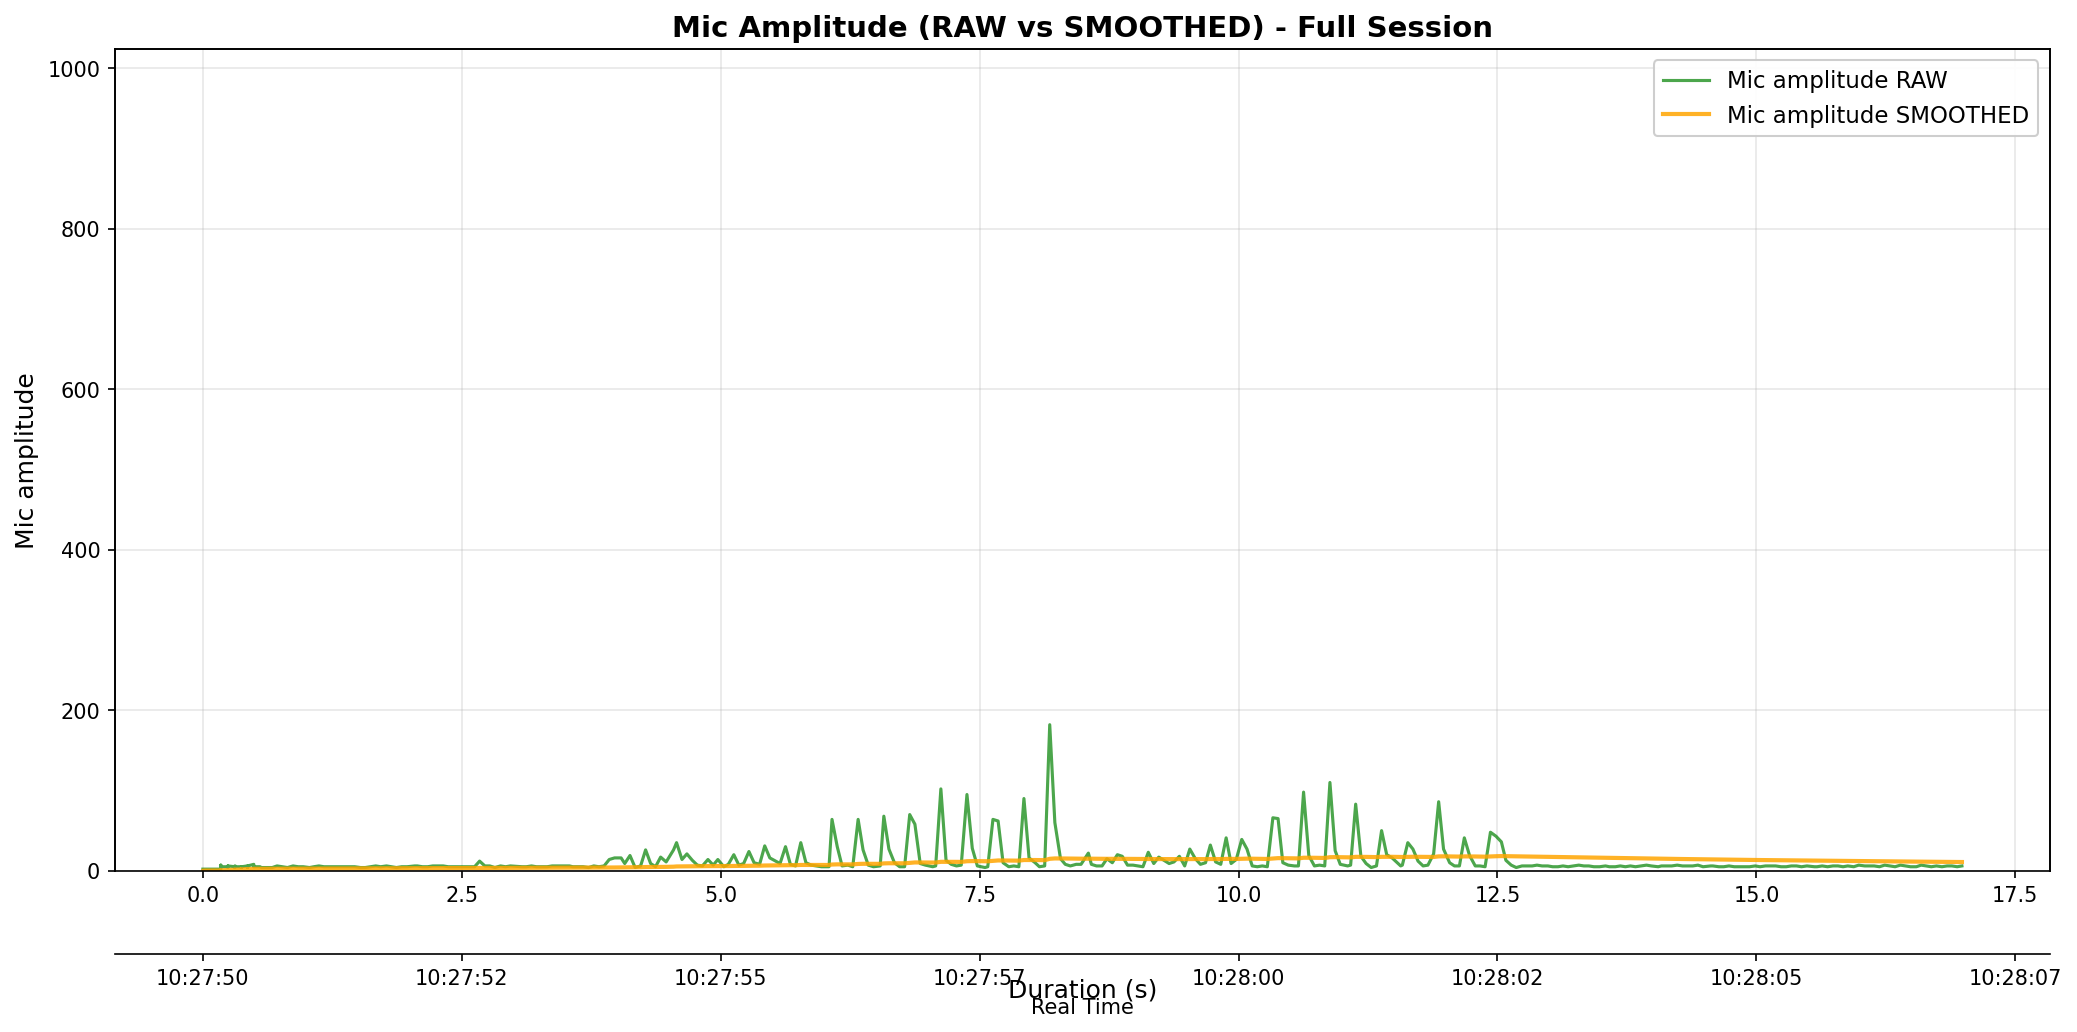

The data file committed next to this chart (first rows):
elapsed_s, unix_ts, arduino_ms, sound_amp, tip_count, last_tip_dt_ms, reed_state, bucket_rate_mm_hr, mic_db_unfiltered, mic_db_filtered
0.0, 1771468070, 258467, 2, 0, 0, 1, 0.0, 6.021, 0.06021
0.0, 1771468070, 258518, 2, 0, 0, 1, 0.0, 6.021, 0.1198
0.0, 1771468070, 258568, 2, 0, 0, 1, 0.0, 6.021, 0.1788
0.0, 1771468070, 258618, 2, 0, 0, 1, 0.0, 6.021, 0.2372
0.0, 1771468070, 258668, 2, 0, 0, 1, 0.0, 6.021, 0.2951
0.004209, 1771468070, 258317, 2, 0, 0, 1, 0.0, 6.021, 0.3523
0.004209, 1771468070, 258367, 2, 0, 0, 1, 0.0, 6.021, 0.409
0.004209, 1771468070, 258417, 2, 0, 0, 1, 0.0, 6.021, 0.4651
0.005668, 1771468070, 258467, 2, 0, 0, 1, 0.0, 6.021, 0.5207
0.005668, 1771468070, 258518, 2, 0, 0, 1, 0.0, 6.021, 0.5757
0.1733, 1771468071, 258568, 2, 0, 0, 1, 0.0, 6.021, 0.6301
0.1733, 1771468071, 258618, 2, 0, 0, 1, 0.0, 6.021, 0.684
0.1733, 1771468071, 258668, 2, 0, 0, 1, 0.0, 6.021, 0.7374
0.1733, 1771468071, 549, 7, 0, 0, 1, 0.0, 16.9, 0.899
0.1733, 1771468071, 599, 6, 0, 0, 1, 0.0, 15.56, 1.046
0.1733, 1771468071, 649, 5, 0, 0, 1, 0.0, 13.98, 1.175
0.1733, 1771468071, 699, 6, 0, 0, 1, 0.0, 15.56, 1.319
0.1733, 1771468071, 749, 6, 0, 0, 1, 0.0, 15.56, 1.461
0.1775, 1771468071, 799, 6, 0, 0, 1, 0.0, 15.56, 1.602
0.1775, 1771468071, 849, 5, 0, 0, 1, 0.0, 13.98, 1.726
0.2376, 1771468071, 899, 5, 0, 0, 1, 0.0, 13.98, 1.849
0.2393, 1771468071, 949, 5, 0, 0, 1, 0.0, 13.98, 1.97
0.2408, 1771468071, 999, 4, 0, 0, 1, 0.0, 12.04, 2.071
0.2408, 1771468071, 1049, 5, 0, 0, 1, 0.0, 13.98, 2.19
0.2408, 1771468071, 1099, 6, 0, 0, 1, 0.0, 15.56, 2.324
0.2408, 1771468071, 1149, 6, 0, 0, 1, 0.0, 15.56, 2.456
0.2424, 1771468071, 1199, 5, 0, 0, 1, 0.0, 13.98, 2.571
0.2424, 1771468071, 1249, 6, 0, 0, 1, 0.0, 15.56, 2.701
0.2424, 1771468071, 1299, 5, 0, 0, 1, 0.0, 13.98, 2.814
0.2424, 1771468071, 1349, 6, 0, 0, 1, 0.0, 15.56, 2.941
0.3083, 1771468071, 1399, 5, 0, 0, 1, 0.0, 13.98, 3.052
0.3083, 1771468071, 1449, 4, 0, 0, 1, 0.0, 12.04, 3.142
0.3083, 1771468071, 1499, 5, 0, 0, 1, 0.0, 13.98, 3.25
0.3083, 1771468071, 1549, 6, 0, 0, 1, 0.0, 15.56, 3.373
0.3083, 1771468071, 1599, 4, 0, 0, 1, 0.0, 12.04, 3.46
0.3083, 1771468071, 1649, 4, 0, 0, 1, 0.0, 12.04, 3.546
0.3083, 1771468071, 1699, 6, 0, 0, 1, 0.0, 15.56, 3.666
0.3124, 1771468071, 1750, 6, 0, 0, 1, 0.0, 15.56, 3.785
0.3124, 1771468071, 1800, 5, 0, 0, 1, 0.0, 13.98, 3.887
0.3124, 1771468071, 1850, 5, 0, 0, 1, 0.0, 13.98, 3.988
0.3699, 1771468071, 1900, 5, 0, 0, 1, 0.0, 13.98, 4.088
0.3699, 1771468071, 1950, 5, 0, 0, 1, 0.0, 13.98, 4.186
0.3699, 1771468071, 2000, 4, 0, 0, 1, 0.0, 12.04, 4.265
0.3699, 1771468071, 2050, 5, 0, 0, 1, 0.0, 13.98, 4.362
0.3699, 1771468071, 2100, 4, 0, 0, 1, 0.0, 12.04, 4.439
0.3699, 1771468071, 2150, 5, 0, 0, 1, 0.0, 13.98, 4.534
0.3699, 1771468071, 2200, 5, 0, 0, 1, 0.0, 13.98, 4.629
0.3741, 1771468071, 2250, 5, 0, 0, 1, 0.0, 13.98, 4.722
0.3741, 1771468071, 2300, 4, 0, 0, 1, 0.0, 12.04, 4.795
0.3741, 1771468071, 2350, 5, 0, 0, 1, 0.0, 13.98, 4.887
0.4283, 1771468071, 2400, 6, 0, 0, 1, 0.0, 15.56, 4.994
0.4283, 1771468071, 2450, 6, 0, 0, 1, 0.0, 15.56, 5.1
0.4283, 1771468071, 2500, 5, 0, 0, 1, 0.0, 13.98, 5.189
0.4283, 1771468071, 2550, 6, 0, 0, 1, 0.0, 15.56, 5.292
0.4283, 1771468071, 2600, 5, 0, 0, 1, 0.0, 13.98, 5.379
0.4324, 1771468071, 2650, 5, 0, 0, 1, 0.0, 13.98, 5.465
0.4324, 1771468071, 2700, 5, 0, 0, 1, 0.0, 13.98, 5.55
0.4324, 1771468071, 2750, 4, 0, 0, 1, 0.0, 12.04, 5.615
0.4324, 1771468071, 2800, 4, 0, 0, 1, 0.0, 12.04, 5.68
0.4324, 1771468071, 2850, 6, 0, 0, 1, 0.0, 15.56, 5.778
... 340 more rows
